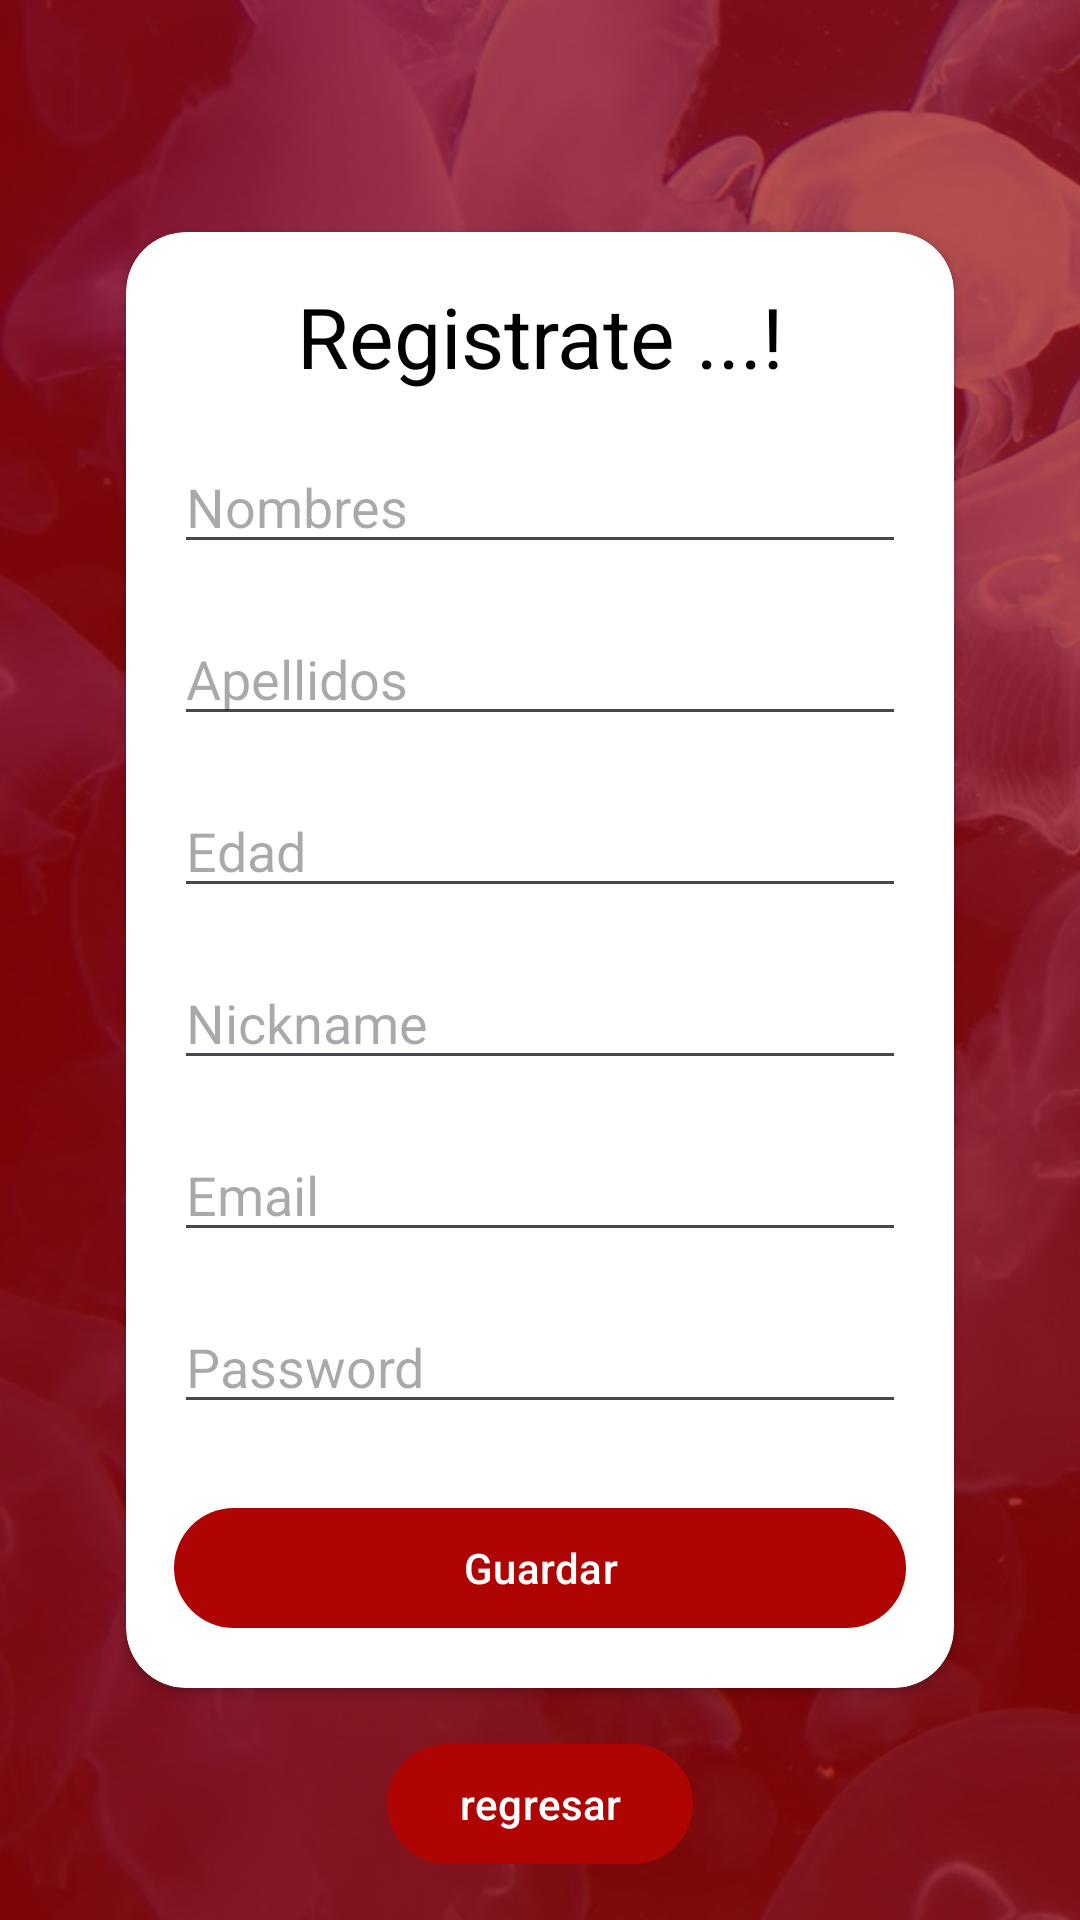

Here is an Android app screen rendered from its layout file. Give the layout XML and the strings, colors and styles it references.
<!-- AndroidManifest.xml: application theme Theme.ProyectoRivas -->
<!-- res/layout/fragment_register.xml -->
<?xml version="1.0" encoding="utf-8"?>
<androidx.constraintlayout.widget.ConstraintLayout xmlns:android="http://schemas.android.com/apk/res/android"
    xmlns:app="http://schemas.android.com/apk/res-auto"
    xmlns:tools="http://schemas.android.com/tools"
    android:id="@+id/main"
    android:layout_width="match_parent"
    android:layout_height="match_parent"
    android:background="@drawable/login_background"
    android:orientation="vertical"
    tools:context=".ui.fragments.login.RegisterFragment">

    <RelativeLayout
        android:layout_width="match_parent"
        android:layout_height="match_parent"
        android:background="@color/my_primary"
        android:alpha="0.7">

    </RelativeLayout>


    <androidx.cardview.widget.CardView
        android:id="@+id/cardView"

        android:layout_width="match_parent"
        android:layout_height="wrap_content"
        android:layout_margin="42dp"
        app:cardCornerRadius="20dp"
        app:layout_constraintBottom_toBottomOf="parent"
        app:layout_constraintEnd_toEndOf="parent"
        app:layout_constraintStart_toStartOf="parent"
        app:layout_constraintTop_toTopOf="parent"

        >

        <LinearLayout

            android:layout_width="match_parent"
            android:layout_height="wrap_content"
            android:orientation="vertical"
            android:padding="16dp"
            >

            <TextView
                android:layout_width="wrap_content"
                android:layout_height="wrap_content"
                android:layout_gravity="center"
                android:layout_marginBottom="16dp"
                android:fontFamily="sans-serif"
                android:gravity="center"
                android:text="Registrate ...!"
                android:textColor="@color/black"
                android:textSize="28sp" />

            <EditText
                android:id="@+id/txtFirstName"
                android:layout_width="match_parent"
                android:layout_height="wrap_content"
                android:hint="Nombres" />

            <EditText
                android:id="@+id/txtLastName"
                android:layout_width="match_parent"
                android:layout_height="wrap_content"
                android:layout_marginTop="16dp"
                android:hint="Apellidos" />

            <EditText
                android:id="@+id/txtAge"
                android:layout_width="match_parent"
                android:layout_height="wrap_content"
                android:layout_marginTop="16dp"
                android:inputType="number"
                android:hint="Edad" />

            <EditText
                android:id="@+id/txtNickname"
                android:layout_width="match_parent"
                android:layout_height="wrap_content"
                android:layout_marginTop="16dp"
                android:hint="Nickname" />

            <EditText
                android:id="@+id/txtEmail"
                android:layout_width="match_parent"
                android:layout_height="wrap_content"
                android:layout_marginTop="16dp"
                android:inputType="textEmailAddress"
                android:hint="Email" />

            <EditText
                android:id="@+id/txtPass"
                android:layout_width="match_parent"
                android:layout_height="wrap_content"
                android:layout_marginTop="16dp"
                android:layout_marginBottom="24dp"
                android:hint="Password" />

            <Button
                android:id="@+id/btnSave"
                android:layout_width="match_parent"
                android:layout_height="wrap_content"
                android:text="Guardar" />
        </LinearLayout>
    </androidx.cardview.widget.CardView>



    <Button
        android:id="@+id/btnreverse"
        android:layout_width="wrap_content"
        android:layout_height="wrap_content"
        android:text="regresar"
        android:drawableStart="@drawable/flechaback"
        app:layout_constraintBottom_toBottomOf="parent"
        app:layout_constraintEnd_toEndOf="parent"
        app:layout_constraintStart_toStartOf="parent"
        app:layout_constraintTop_toBottomOf="@+id/cardView"
        tools:ignore="MissingConstraints" />

    <include
        android:id="@+id/lytLoading"
        layout="@layout/loading_layout"
        android:visibility="invisible" />

</androidx.constraintlayout.widget.ConstraintLayout>
<!-- res/layout/loading_layout.xml (included above) -->
<?xml version="1.0" encoding="utf-8"?>
<androidx.constraintlayout.widget.ConstraintLayout xmlns:android="http://schemas.android.com/apk/res/android"
    android:layout_width="match_parent"
    android:layout_height="match_parent"
    android:visibility="gone"
    xmlns:app="http://schemas.android.com/apk/res-auto"
    android:id="@+id/mainLayout">

    <com.airbnb.lottie.LottieAnimationView
        android:id="@+id/pgbarLoadData"
        app:layout_constraintBottom_toBottomOf="parent"
        app:layout_constraintEnd_toEndOf="parent"
        app:layout_constraintStart_toStartOf="parent"
        app:layout_constraintTop_toTopOf="parent"
        app:lottie_autoPlay="true"
        app:lottie_loop="true"
        app:lottie_rawRes="@raw/carga1"
        android:layout_width="200dp"
        android:layout_height="200dp"
         />

</androidx.constraintlayout.widget.ConstraintLayout>
<!-- resources referenced by this layout -->
<resources>
  <color name="black">#FF000000</color>
  <color name="my_primary">#AF0404</color>
  <!-- drawable flechaback (drawable) -->
  <vector xmlns:android="http://schemas.android.com/apk/res/android"
      android:autoMirrored="true"
      android:height="24dp"
      android:tint="#FFEB3B"
      android:viewportHeight="24"
      android:viewportWidth="24"
      android:width="24dp">
      <path android:fillColor="@android:color/white" android:pathData="M20,11H7.83l5.59,-5.59L12,4l-8,8 8,8 1.41,-1.41L7.83,13H20v-2z"/>
  </vector>
  <!-- drawable login_background: jpg bitmap (drawable, 227676 bytes) -->
  <style name="Theme.ProyectoRivas" parent="Base.Theme.ProyectoRivas" />
  <style name="Base.Theme.ProyectoRivas" parent="Theme.Material3.DayNight.NoActionBar">
          
          
          <item name="colorPrimary">@color/my_primary</item>
      </style>
</resources>
